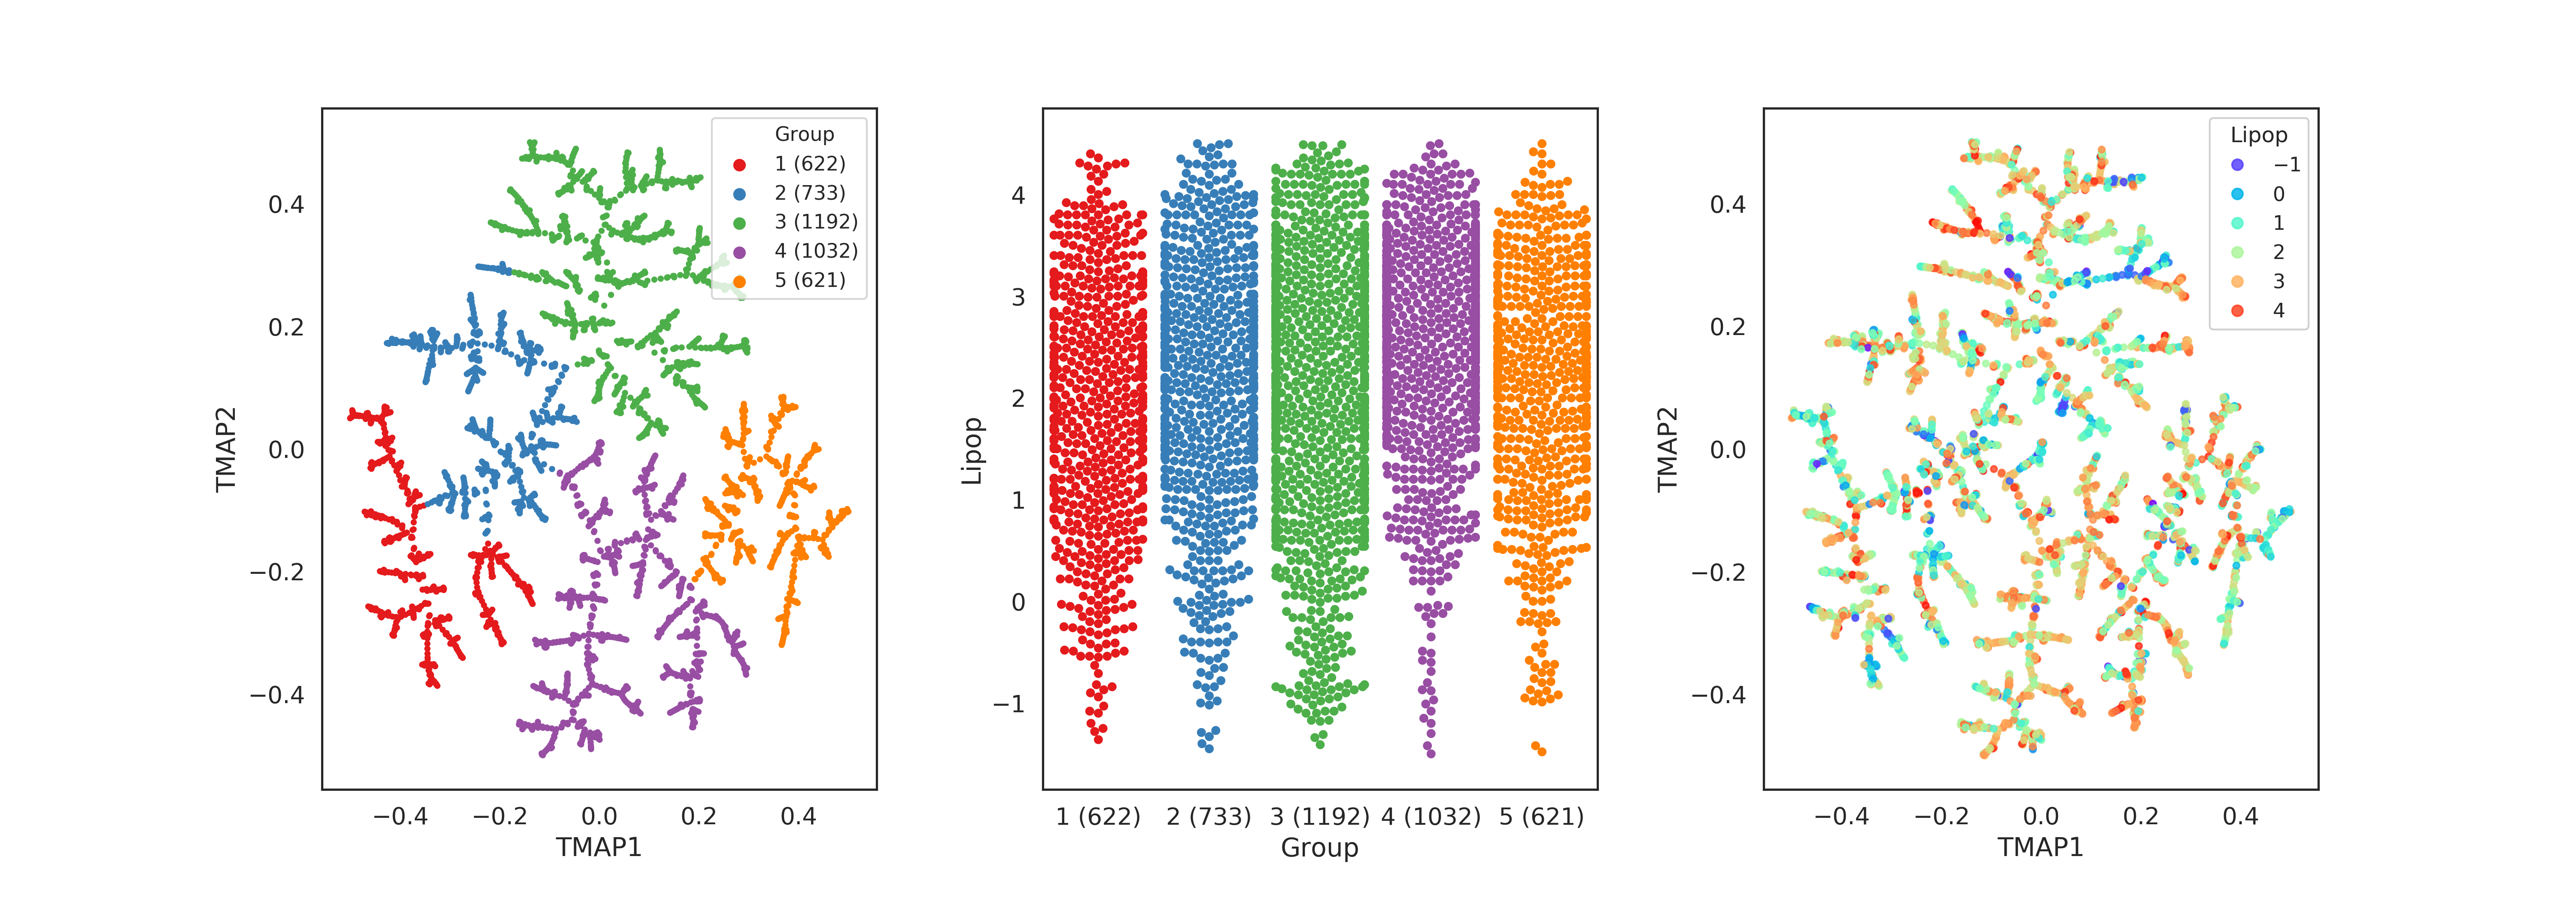

Values plotted in this chart, from the file beside it:
, Lipop, Group, TMAP1, TMAP2, smiles
0, 3.54, 1 (622), -0.2485, -0.2104, Cn1c(CN2CCN(CC2)c3ccc(Cl)cc3)nc4ccccc14
1, -1.18, 3 (1192), 0.146, 0.4325, COc1cc(OC)c(cc1NC(=O)CSCC(=O)O)S(=O)(=O)…
2, 3.69, 5 (621), 0.345, 0.05379, COC(=O)[C@@H](N1CCc2sccc2C1)c3ccccc3Cl
3, 3.37, 3 (1192), 0.2938, 0.1607, OC[C@H](O)CN1C(=O)C(Cc2ccccc12)NC(=O)c3c…
4, 3.1, 1 (622), -0.329, -0.3824, Cc1cccc(C[C@H](NC(=O)c2cc(nn2C)C(C)(C)C)…
5, 3.14, 1 (622), -0.4229, -0.2014, OC1(CN2CCC1CC2)C#Cc3ccc(cc3)c4ccccc4
6, -0.72, 3 (1192), 0.1352, 0.4343, COc1cc(OC)c(cc1NC(=O)CCC(=O)O)S(=O)(=O)N…
7, 0.34, 1 (622), -0.3445, -0.35, CNc1cccc(CCOc2ccc(C[C@H](NC(=O)c3c(Cl)cc…
8, 3.05, 5 (621), 0.4112, -0.0204, COc1ccc(cc1)C2=COc3cc(OC)cc(OC)c3C2=O
9, 2.25, 5 (621), 0.2597, -0.06897, Oc1ncnc2scc(c3ccsc3)c12
10, 1.51, 1 (622), -0.4164, -0.2021, CS(=O)(=O)c1ccc(Oc2ccc(cc2)C#C[C@]3(O)CN…
11, 2.61, 4 (1032), 0.2737, -0.3044, C[C@H](Nc1nc(Nc2cc(C)[nH]n2)c(C)nc1C#N)c…
12, -0.08, 1 (622), -0.3534, -0.2083, O=C1CCCCCN1
13, 1.95, 1 (622), -0.3848, -0.06838, CCCSc1ncccc1C(=O)N2CCCC2c3ccncc3
14, 1.34, 1 (622), -0.4252, -0.01458, CC1CCCCC1NC(=O)c2cnn(c2NS(=O)(=O)c3ccc(C…
15, 3.2, 5 (621), 0.3364, 0.00139, Nc1ccc(cc1)c2nc3ccc(O)cc3s2
16, 1.6, 3 (1192), -0.03677, 0.2033, COc1ccc(cc1)N2CCN(CC2)C(=O)[C@@H]3CCCC[C…
17, 3.77, 4 (1032), -0.04153, -0.09152, CCC(COC(=O)c1cc(OC)c(OC)c(OC)c1)(N(C)C)c…
18, 3.15, 4 (1032), 0.09462, -0.108, COc1cc(ccc1N2CC[C@@H](O)C2)N3N=Nc4cc(sc4…
19, 0.32, 5 (621), 0.4532, -0.1639, CO[C@H]1CN(CCN2C(=O)C=Cc3ccc(cc23)C#N)CC…
20, 2.92, 1 (622), -0.1539, -0.225, CC(C)(CCCCCOCCc1ccccc1)NCCc2ccc(O)c3nc(O…
21, 1.92, 3 (1192), -0.02133, 0.1432, Clc1ccc(cc1)C(=O)Nc2oc(nn2)C(=O)Nc3ccc(c…
22, 3.17, 1 (622), -0.3299, -0.2849, COc1ccc(Oc2cccc(CN3CCCC(C3)N4C=C(C)C(=O)…
23, 2.17, 2 (733), -0.1506, 0.1445, OC(=O)c1cccc(c1)N2CCC(CN3CCC(CC3)Oc4ccc(…
24, 1.2, 1 (622), -0.1962, -0.3166, CNCC[C@@H](Oc1ccccc1C)c2ccccc2
25, 3.93, 3 (1192), 0.07512, 0.07491, Clc1ccc(N2CCN(CC2)C(=O)CCCc3ccncc3)c(Cl)…
26, 1.9, 4 (1032), -0.05047, -0.4177, COc1cnc(nc1N(C)C)c2ccccn2
27, 2.27, 4 (1032), 0.1826, -0.2455, C(CCCCNc1cc(nc2ccccc12)c3ccccc3)CCCNc4cc…
28, 1.2, 1 (622), -0.3991, -0.02837, CSc1c(cnn1c2ccc(cc2)C(=O)O)C(=O)NC3C4CC5…
29, 1.14, 2 (733), -0.238, 0.2967, CNC1=Nc2ncccc2C(=NC1c3cccs3)c4occn4
30, 2.6, 4 (1032), -0.007437, -0.4696, CS(=O)(=O)C1(CC1)c2cc(nc(n2)c3cccc4[nH]c…
31, 3.3, 3 (1192), -0.1256, 0.4729, CN([C@@H]1CCN(Cc2ccc(cc2)C(F)(F)F)C[C@@H…
32, 3.94, 4 (1032), -0.06458, -0.3794, CC(=O)[C@H]1CC[C@H]2[C@@H]3CCC4=CC(=O)CC…
33, 2.34, 2 (733), -0.2605, 0.1247, CS(=O)(=O)c1ccccc1C(=O)NC[C@@H](O)CN2CCC…
34, 2.57, 1 (622), -0.3673, -0.2078, O=C(NCc1ccncc1)c2ccc(Oc3ccccc3C#N)cc2
35, 3.62, 5 (621), 0.3014, -0.164, CN(C)c1ccnc2sc(C(=O)NCc3ccccc3)c(N)c12
36, 2.06, 4 (1032), 0.009305, -0.176, CN1CCN(CC1)c2ccc3N=CN(C(=O)c3c2)c4cc(NC(…
37, 4.33, 3 (1192), -0.1555, 0.3534, Cn1cncc1c2c3C(=O)N(CC4CC4)C(=O)N(CC5CC5)…
38, 2.55, 5 (621), 0.4608, -0.1341, COc1ccc2ncc(C#N)c(CCN3CCC(CC3)NCc4cc5SCO…
39, 2.78, 3 (1192), 0.0009652, 0.4204, CNC(=O)C1(CCN(CC[C@H](CN(C)C(=O)c2c(OC)c…
40, 1.4, 3 (1192), 0.1407, 0.2156, OB1N(C(=O)Nc2ccccc12)c3ccccc3
41, -0.54, 1 (622), -0.3501, -0.3055, CC(C)N(CCC(C(=O)N)(c1ccccc1)c2ccccn2)C(C…
42, 2.91, 4 (1032), 0.05429, -0.3873, NC(=NC#N)c1sc(Nc2ccccc2)nc1N
43, -0.4, 3 (1192), 0.1358, 0.2791, CCS(=O)(=O)c1ccc(c(C)c1)c2cc(ccc2O[C@H](…
44, -0.16, 3 (1192), 0.2361, 0.2993, OC(=O)COc1ccc(cc1c2cc(ccc2F)C#N)C(F)(F)F
45, 2.2, 5 (621), 0.3791, -0.01252, COc1ccc(cn1)C2=Cc3c(C)nc(N)nc3N([C@@H]4C…
46, 3.4, 4 (1032), 0.1834, -0.2261, CC(Nc1ncnc2ccccc12)c3ccccc3
47, 1.1, 1 (622), -0.3905, -0.0585, CC(C)c1ccc2Oc3nc(N)c(cc3C(=O)c2c1)C(=O)O
48, 2.28, 1 (622), -0.1859, -0.1922, O[C@@H](CNCCCOCCOCCc1cccc2ccccc12)c3ccc(…
49, 3.47, 1 (622), -0.3636, -0.1751, COc1ccccc1Cn2c(C)nc3ccccc23
50, 3.0, 2 (733), -0.1736, -0.02649, OC(=O)c1ccc(NC(=O)c2cc(OCc3ccccc3F)cc(OC…
51, -1.17, 3 (1192), -0.06468, 0.2873, NC(Cc1c[nH]c2ccccc12)C(=O)O
52, 1.95, 3 (1192), 0.2569, 0.1588, OC(=O)CCC[C@H]1[C@@H](Cc2ccccc12)NC(=O)c…
53, -0.99, 5 (621), 0.2897, 0.06069, CCNC(=O)c1cc2c(c(cnc2[nH]1)c3cncc(c3)C(=…
54, 2.0, 1 (622), -0.4626, 0.05139, C[C@H](NC(=O)c1c(C)nn(C2CCCC2)c1NS(=O)(=…
55, 3.8, 4 (1032), 0.05239, -0.3925, N(c1ccccc1)c2cc(Nc3ccccc3)[nH]n2
56, 3.21, 4 (1032), -0.04775, -0.306, COCCNC(=O)c1cccc(Nc2ncc3cc(ccc3n2)c4ccnc…
57, 0.36, 1 (622), -0.426, 0.007382, CCC(CC)NC(=O)c1cnn(C)c1NS(=O)(=O)c2ccc(C…
58, 2.14, 2 (733), -0.1339, 0.16, NC(=O)c1cc(F)cc(O[C@H]2C[C@H]3CC[C@@H](C…
59, 1.71, 1 (622), -0.4234, -0.2689, O=C1NC(=NC(=C1C#N)c2ccccc2)SCCc3ccccc3
... 4,140 more rows
